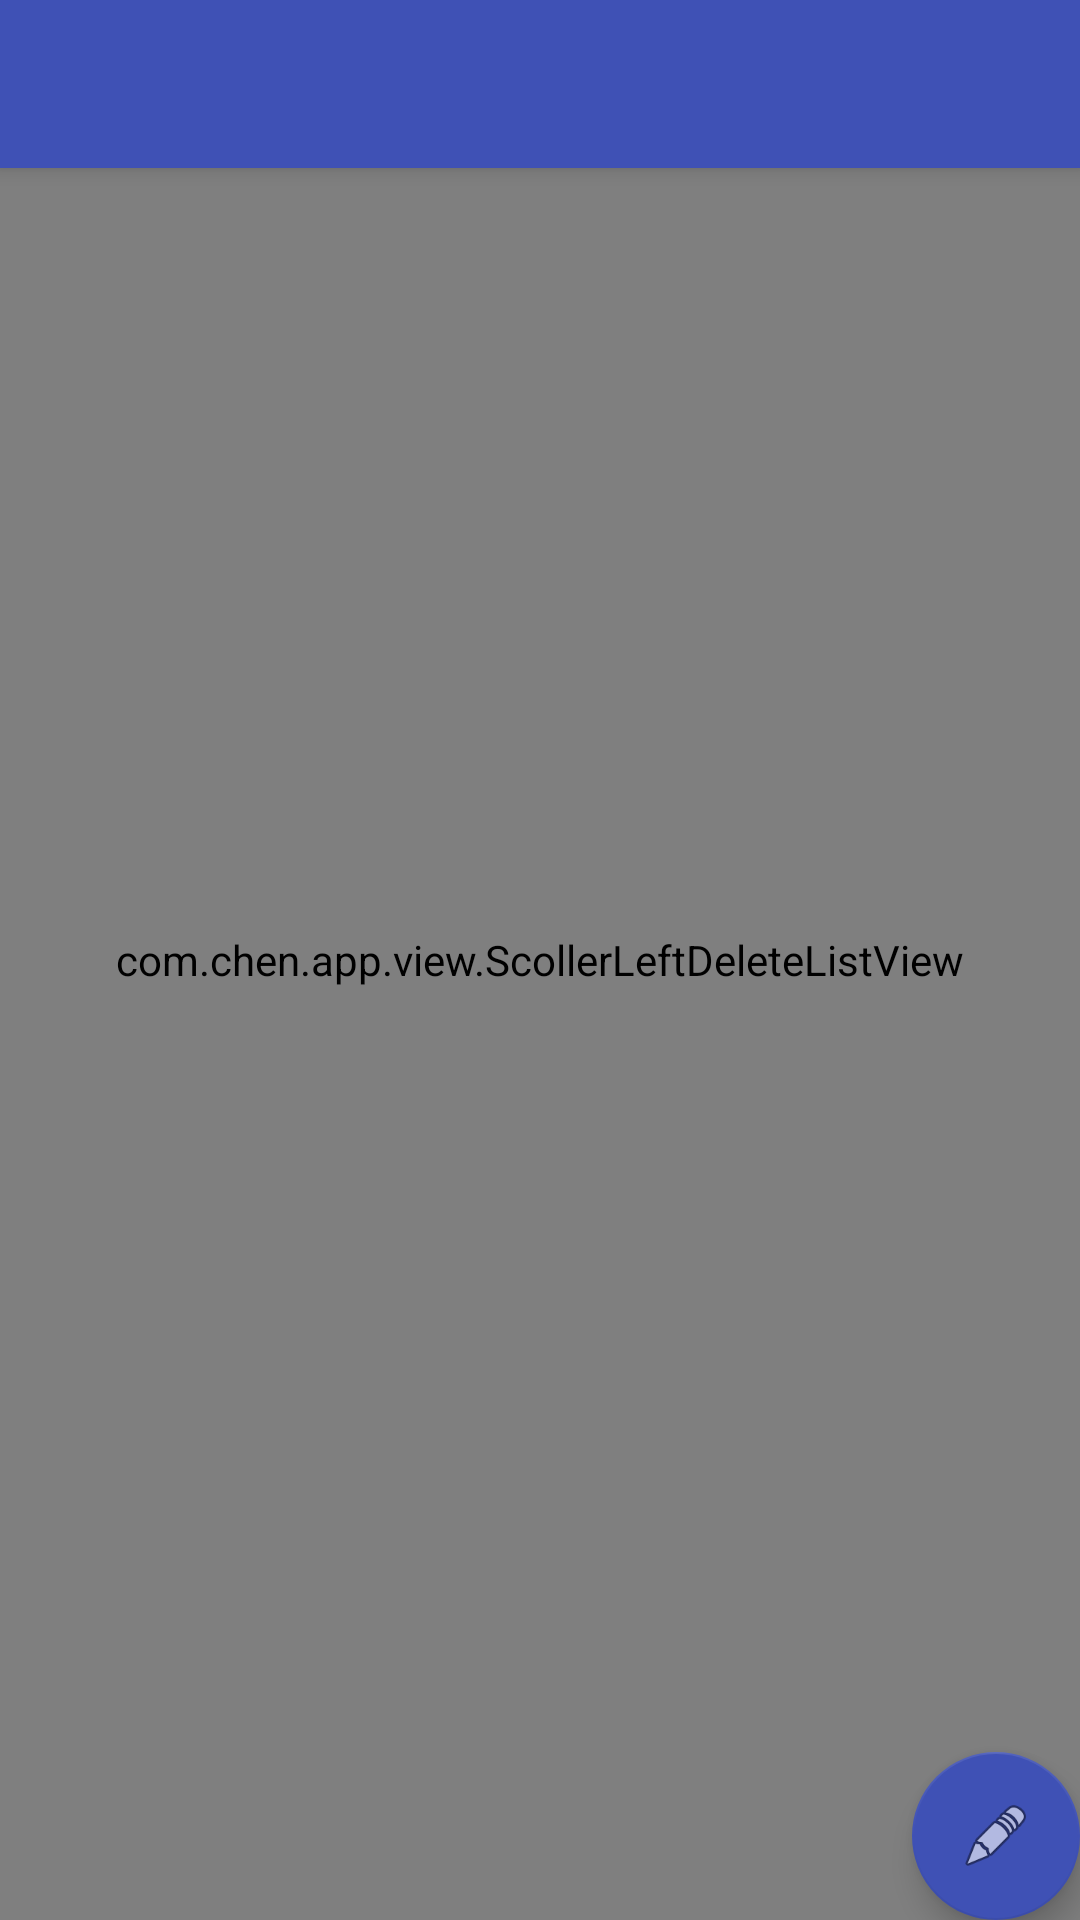

Produce the Android XML layout that renders to this screen, including the resource entries it uses.
<!-- AndroidManifest.xml: application theme AppTheme -->
<!-- res/layout/activity_notelist.xml -->
<?xml version="1.0" encoding="utf-8"?>
<android.support.design.widget.CoordinatorLayout
        xmlns:android="http://schemas.android.com/apk/res/android"
        xmlns:app="http://schemas.android.com/apk/res-auto"
        xmlns:tools="http://schemas.android.com/tools"
        android:layout_width="match_parent"
        android:layout_height="match_parent"
        android:fitsSystemWindows="true">
    <android.support.design.widget.AppBarLayout
            android:layout_height="wrap_content"
            android:layout_width="match_parent"
            android:theme="@style/AppTheme.AppBarOverlay">
        <android.support.v7.widget.Toolbar
                android:id="@+id/toolbar"
                android:layout_width="match_parent"
                android:layout_height="?attr/actionBarSize"
                android:background="?attr/colorPrimary"
                android:scrollbars="vertical"
                app:popupTheme="@style/AppTheme.PopupOverlay">
        </android.support.v7.widget.Toolbar>
    </android.support.design.widget.AppBarLayout>

    <include layout="@layout/content_main"/>

    <android.support.design.widget.FloatingActionButton
            android:id="@+id/btnNewNote"
            android:layout_width="wrap_content"
            android:layout_height="wrap_content"
            android:layout_gravity="bottom|end"
            android:layout_margin="@dimen/fab_margin"
            android:background="@drawable/fab"
            app:srcCompat="@android:drawable/ic_menu_edit"
            app:backgroundTint="@color/colorPrimary"/>

</android.support.design.widget.CoordinatorLayout>
<!-- res/layout/content_main.xml (included above) -->
<?xml version="1.0" encoding="utf-8"?>
<RelativeLayout
        xmlns:android="http://schemas.android.com/apk/res/android"
        xmlns:tools="http://schemas.android.com/tools"
        xmlns:app="http://schemas.android.com/apk/res-auto"
        android:id="@+id/content_main"
        android:layout_width="match_parent"
        android:layout_height="match_parent"
        android:background="#fff"
        tools:showIn="@layout/activity_notelist">
    
    >
    <com.chen.app.view.ScollerLeftDeleteListView
            android:id="@+id/list"
            android:layout_width="match_parent"
            android:layout_height="match_parent"
            android:background="#f1eeee"
            android:listSelector="#00000000">

    </com.chen.app.view.ScollerLeftDeleteListView>
</RelativeLayout>
<!-- resources referenced by this layout -->
<resources>
  <color name="colorPrimary">#3f51b5</color>
  <!-- drawable fab: vector/xml drawable (drawable, 9857 chars, omitted) -->
  <style name="AppTheme.AppBarOverlay" parent="ThemeOverlay.AppCompat.Dark.ActionBar" />
  <style name="AppTheme.PopupOverlay" parent="ThemeOverlay.AppCompat.Light" />
  <style name="AppTheme" parent="Theme.AppCompat">
          
          <item name="colorPrimary">@color/colorPrimary</item>
          <item name="colorPrimaryDark">@color/colorPrimaryDark</item>
          <item name="colorAccent">@color/colorAccent</item>
      </style>
  <color name="colorPrimaryDark">#303F9F</color>
  <color name="colorAccent">#FF4081</color>
</resources>
